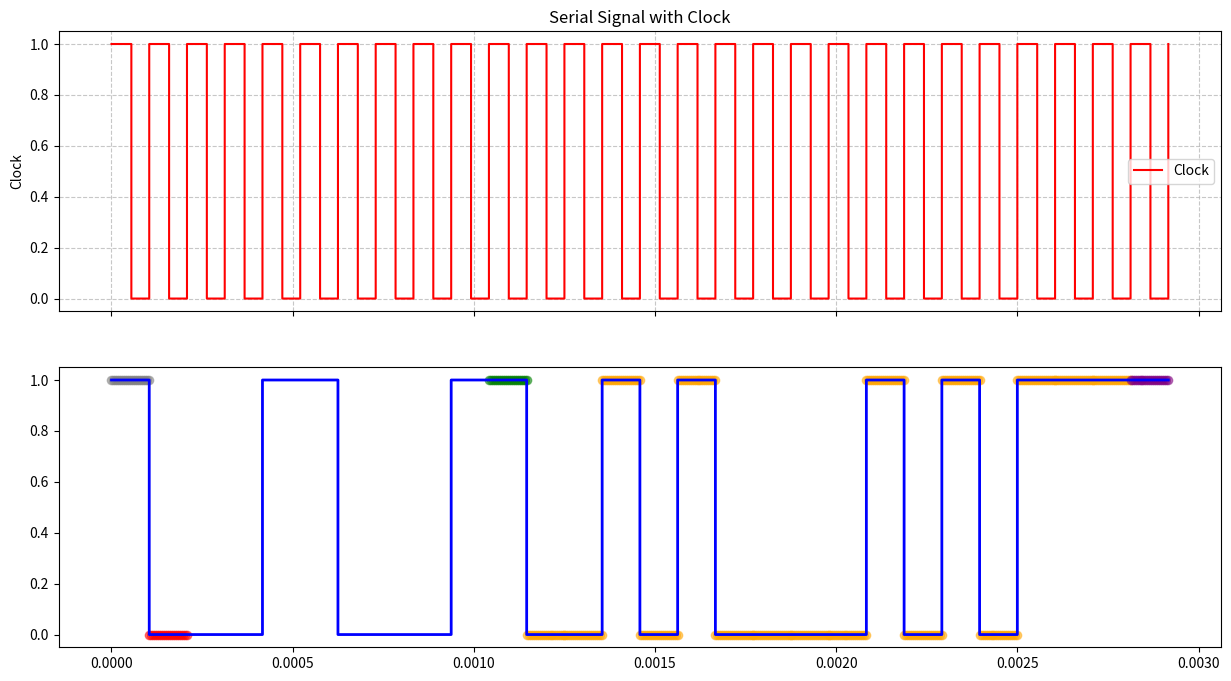

Source code (Python): (Note: this script raises an exception after producing the figure.)
import pandas as pd
import matplotlib.pyplot as plt
import numpy as np

# Test data
test_data = pd.DataFrame([{
    'timestamp': 1739448494.2427788,
    'start_bit': 0,
    'bits': '00110001',
    'parity_bit': 1,
    'crc': 10327,
    'stop_bit': 1
}])

def int_to_bits(n, width=16):
    """Convert an integer to a list of bits with specified width"""
    return [int(b) for b in format(n, f'0{width}b')]

def generate_clock_signal(times, clock_freq=9600):
    """Generate clock signal points"""
    period = 1/clock_freq
    clock_signal = []
    
    for t in times:
        cycles = t / (period/2)
        clock_signal.append(1 if int(cycles) % 2 == 0 else 0)
    
    return clock_signal

def expand_bits_to_signal(row, clock_freq=9600):
    """Convert a single row of serial data into signal points"""
    # Convert CRC to bits
    crc_bits = int_to_bits(int(row['crc']), width=16)  # 16-bit CRC
    
    # Add idle state (high)
    idle_bits = [1]
    
    # Get all bits
    start_bit = [int(row['start_bit'])]
    data_bits = [int(b) for b in str(row['bits']).strip()]
    parity_bit = [int(row['parity_bit'])]
    stop_bit = [int(row['stop_bit'])]
    
    # Combine all bits
    all_bits = idle_bits + start_bit + data_bits + parity_bit + crc_bits + stop_bit
    total_bits = len(all_bits)
    
    # Create time points based on clock frequency
    bit_period = 1/clock_freq
    samples_per_bit = 20  # Number of points to plot per bit for smooth visualization
    dt = bit_period / samples_per_bit
    
    base_time = 0
    times = []
    signals = []
    types = []
    
    for i, bit in enumerate(all_bits):
        bit_times = np.linspace(i*bit_period, (i+1)*bit_period, samples_per_bit)
        times.extend(bit_times)
        signals.extend([bit] * samples_per_bit)
        
        # Determine bit type
        if i < len(idle_bits):
            bit_type = 'idle'
        elif i < len(idle_bits) + 1:
            bit_type = 'start'
        elif i < len(idle_bits) + 1 + len(data_bits):
            bit_type = 'data'
        elif i < len(idle_bits) + 1 + len(data_bits) + 1:
            bit_type = 'parity'
        elif i < len(idle_bits) + 1 + len(data_bits) + 1 + len(crc_bits):
            bit_type = 'crc'
        else:
            bit_type = 'stop'
        types.extend([bit_type] * samples_per_bit)
    
    # Generate clock signal
    clock = generate_clock_signal(times, clock_freq)
    
    return pd.DataFrame({
        'time': times,
        'signal': signals,
        'clock': clock,
        'type': types
    })

# Process the test data
signal_data = expand_bits_to_signal(test_data.iloc[0])

# Plotting
fig, (ax1, ax2) = plt.subplots(2, 1, figsize=(15, 8), sharex=True)

# Plot clock signal on top subplot
ax1.step(signal_data['time'], signal_data['clock'], where='post', 
         label='Clock', color='red', linewidth=1.5)
ax1.set_ylabel('Clock')
ax1.grid(True, which='both', linestyle='--', alpha=0.7)
ax1.set_title('Serial Signal with Clock')
ax1.legend()

# Plot data signal on bottom subplot
ax2.step(signal_data['time'], signal_data['signal'], where='post', 
         label='Serial Signal', linewidth=2, color='blue')

# Color coding for different parts
colors = {
    'idle': 'gray',
    'start': 'red',
    'data': 'blue',
    'parity': 'green',
    'crc': 'orange',
    'stop': 'purple'
}

for bit_type in colors:
    mask = signal_data['type'] == bit_type
    if bit_type == 'data':  # Skip data as it's already plotted in main signal
        continue
    ax2.scatter(signal_data[mask]['time'], signal_data[mask]['signal'], 
               color=colors[bit_type], alpha=0.5, label=f'{bit_type.capitalize()} bit')

# Add bit labels
bit_sections = ['Idle', 'Start'] + ['Data']*8 + ['Parity'] + ['CRC']*16 + ['Stop']
for i, bit_type in enumerate(bit_sections):
    ax2.text(i/clock_freq + 0.5/clock_freq, -0.2, bit_type, 
             horizontalalignment='center', verticalalignment='top', 
             rotation=45 if bit_type == 'CRC' else 0)

# Customize bottom subplot
ax2.set_xlabel('Time (seconds)')
ax2.set_ylabel('Signal Level')
ax2.grid(True, which='both', linestyle='--', alpha=0.7)
ax2.set_ylim(-0.5, 1.5)
ax2.legend()

plt.tight_layout()
plt.show()
